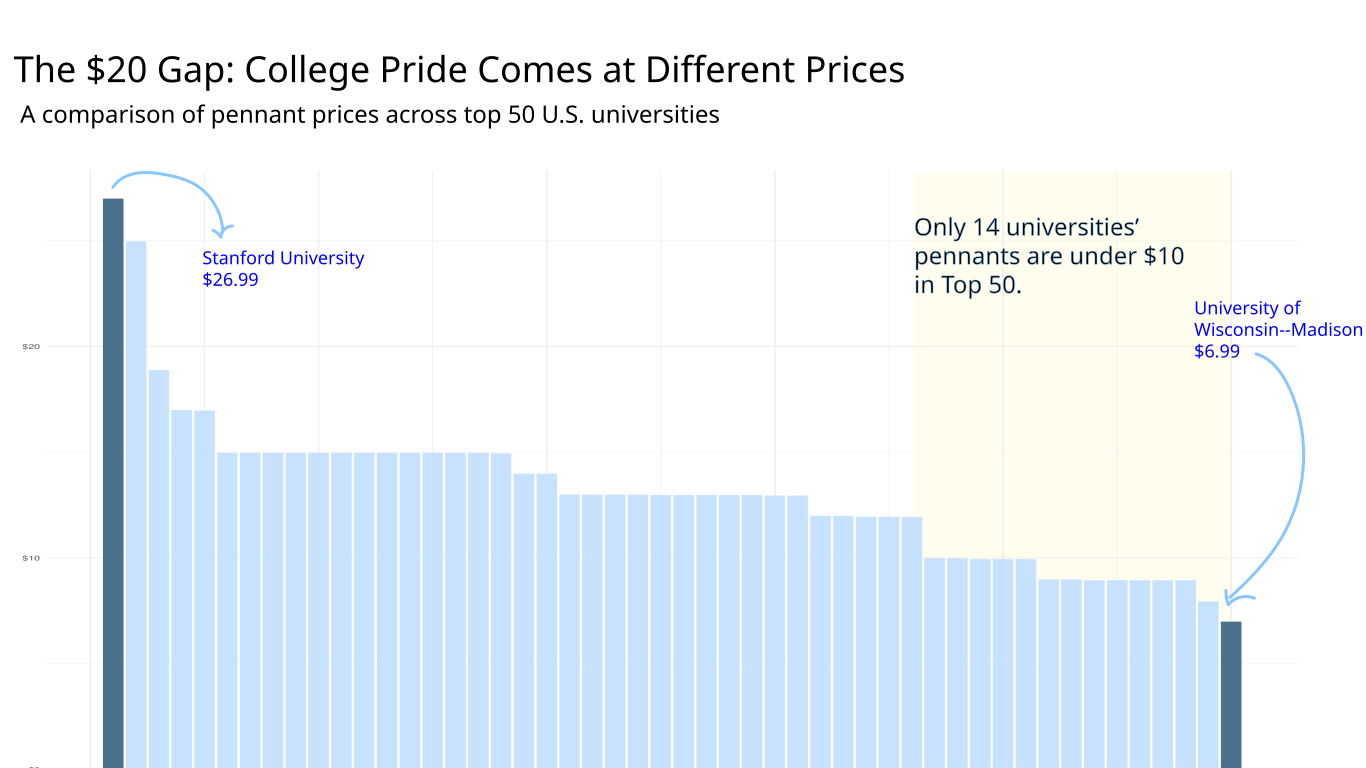

Source data for this figure (header and first rows):
University, Brand, Store_type, Store_location, Product_category, Price, Brand-price, Link, Note, Unnamed: 9, Unnamed: 10, Unnamed: 11, Unnamed: 12, Unnamed: 13
Columbia University, , University Bookstore, 2922 Broadway, New York, NY 10027, Pennant 6x15, 14.98, , https://columbia.spirit.bncollege.com/co…, , , , , , 
Princeton University, , University Bookstore, , Pennant 6x15, 12.0, , https://www.pustore.com/Princeton-2-Colo…, , , , , , 
Massachusetts Institute of Technology(MI…, , University Bookstore, , Pennant 6x15, 12.98, , https://www.thecoop.com/Harvard-5x15-Fel…, , , , , , 
Harvard University, , University Bookstore, , Pennant 6x15, 12.98, , https://www.thecoop.com/Harvard-5x15-Fel…, , , , , , 
Stanford University, , University Bookstore, , Pennant 6x15, 26.99, , https://shop.stanford.edu/stanford-cardi…, , , , , , 
Yale University, , University Bookstore, , Pennant 6x15, 14.98, , https://yale.shoptruespirit.com/yale-bul…, , , , , , 
California Institute of Technology, , University Bookstore, , Pennant 6x15, 14.95, , https://caltechstore.caltech.edu/Beaver-…, , , , , , 
Duke University, , University Bookstore, , Pennant 6x15, 11.95, , https://shop.duke.edu/Duke-Pennant, , , , , , 
Johns Hopkins University, , University Bookstore, , Pennant 6x15, 14.98, , https://johns-hopkins.spirit.bncollege.c…, , , , , , 
Northwestern University, , University Bookstore, , Pennant 6x15, 14.98, , https://northwestern.spirit.bncollege.co…, , , , , , 
University of Pennsylvania, , University Bookstore, , Pennant 6x15, 12.98, , https://upenn.spirit.bncollege.com/penns…, , , , , , 
Cornell University, , University Bookstore, , Pennant 6x15, 12.99, , https://www.cornellstore.com/Pennant-Cor…, , , , , , 
University of Chicago, , University Bookstore, , Pennant 6x15, 8.95, , https://www.bkstr.com/uchicagostore/prod…, , , , , , 
Brown University, , University Bookstore, , Pennant 6x15, 7.95, , https://insite.browntextbook.com/MerchDe…, , , , , , 
Dartmouth College, , University Bookstore, , Pennant 6x15, 13.99, , https://www.dartmouthcoop.com/dartmouth-…, , , , , , 
University of California--Los Angeles, , University Bookstore, , Pennant 6x15, 13.0, , https://www.uclastore.com/search?keyword…, , , , , , 
University of California, Berkeley, , University Bookstore, , Pennant 6x15, 8.99, , https://calstudentstore.berkeley.edu/pro…, , , , , , 
Rice University, , University Bookstore, , Pennant 6x15, 8.95, , https://www.bkstr.com/riceuniversitystor…, , , , , , 
University of Notre Dame, , University Bookstore, , Pennant 6x15, 24.98, , https://nd.spirit.bncollege.com/notre-da…, , , , , , 
Vanderbilt University, , University Bookstore, , Pennant 6x15, 12.95, , https://www.bkstr.com/vanderbiltstore/pr…, , , , , , 
Carnegie Mellon University, , University Bookstore, , Pennant 6x15, 9.99, , https://bookstore.web.cmu.edu/MerchDetai…, , , , , , 
University of Michigan--Ann Arbor, , University Bookstore, , Pennant 6x15, 14.98, , https://universityofmichigan.spirit.bnco…, , , , , , 
Washington University in St. Louis, , University Bookstore, , Pennant 6x15, 9.95, , https://www.bkstr.com/washingtonstore/pr…, , , , , , 
Emory University, , University Bookstore, , Pennant 6x15, 14.98, , https://emory.spirit.bncollege.com/emory…, , , , , , 
Georgetown University, , University Bookstore, , Pennant 6x15, 14.98, , https://georgetown.spirit.bncollege.com/…, , , , , , 
University of Virginia, , University Bookstore, , Pennant 6x15, 12.99, , http://uvabookstores.com/Pennant-Small-S…, , , , , , 
University of North Carolina--Chapel Hil…, , University Bookstore, , Pennant 6x15, 14.98, , https://unc.spirit.bncollege.com/north-c…, , , , , , 
University of Southern California, , University Bookstore, , Pennant 6x15, 9.95, , https://www.uscbookstore.com/USC-Trojans…, , , , , , 
University of California, San Diego, , University Bookstore, , Pennant 6x15, 12.0, , https://www.ucsandiegobookstore.com/0000…, , , , , , 
New York University, , University Bookstore, , Pennant 6x15, 8.95, , https://www.bkstr.com/nyustore/product/p…, , , , , , 
University of Florida, , University Bookstore, , Pennant 6x15, 11.95, , https://www.bkstr.com/floridastore/produ…, , , , , , 
The University of Texas--Austin, , University Bookstore, , Pennant 6x15, 9.99, , https://www.universitycoop.com/Texas-Lon…, , , , , , 
Georgia Institute of Technology, , University Bookstore, , Pennant 6x15, 14.98, , https://gatech.spirit.bncollege.com/geor…, , , , , , 
University of California, Davis, , University Bookstore, , Pennant 6x15, 16.99, , https://ucdavisstores.com/MerchDetail?Me…, , , , , , 
University of California--Irvine, , University Bookstore, , Pennant 6x15, 12.98, , https://uci.spirit.bncollege.com/uc-irvi…, , , , , , 
University of Illinois Urbana-Champaign, , University Bookstore, , Pennant 6x15, 8.99, , https://bookstore.illinois.edu/shop_prod…, , , , , , 
Boston College, , University Bookstore, , Pennant 6x15, 11.95, , https://www.bkstr.com/bostoncollegestore…, , , , , , 
Tufts University, , University Bookstore, , Pennant 6x15, 14.98, , https://tufts.spirit.bncollege.com/tufts…, , , , , , 
University of California, Santa Barbara, , University Bookstore, , Pennant 6x15, 13.99, , https://campusstore.ucsb.edu/MerchDetail…, , , , , , 
University of Wisconsin--Madison, , University Bookstore, , Pennant 6x15, 6.99, , https://www.uwbookstore.com/MerchDetail?…, , , , , , 
Boston University, , University Bookstore, , Pennant 6x15, 12.98, , https://bu.shoptruespirit.com/boston-uni…, , , , , , 
The Ohio State University, , University Bookstore, , Pennant 6x15, 12.99, , https://ohiostate.spirit.bncollege.com/o…, , , , , , 
Rutgers University--New Brunswick, , University Bookstore, , Pennant 6x15, 16.98, , https://rutgers.spirit.bncollege.com/rut…, , , , , , 
University of Maryland, College Park, , University Bookstore, , Pennant 6x15, 18.89, , https://umcp.spirit.bncollege.com/maryla…, , , , , , 
University of Rochester, , University Bookstore, , Pennant 6x15, 14.98, , https://urochester.spirit.bncollege.com/…, , , , , , 
Lehigh University, , University Bookstore, , Pennant 6x15, 14.98, , https://lehigh.spirit.bncollege.com/lehi…, , , , , , 
Purdue University--Main Campus, , University Bookstore, , Pennant 6x15, 9.95, , https://purdueteamstore.com/product/penn…, , , , , , 
University of Georgia, , University Bookstore, , Pennant 6x15, 12.95, , https://www.bkstr.com/georgiastore/produ…, , , , , , 
University of Washington, , University Bookstore, , Pennant 6x15, 8.95, , https://www.ubookstore.com/Sewing-Concep…, , , , , , 
Wake Forest University, , University Bookstore, , Pennant 6x15, 8.95, , https://www.bkstr.com/wakeforeststore/pr…, , , , , , 
Case Western Reserve University, , University Bookstore, , Pennant 6x15, 14.98, , https://case.spirit.bncollege.com/case-w…, , , , , , 
